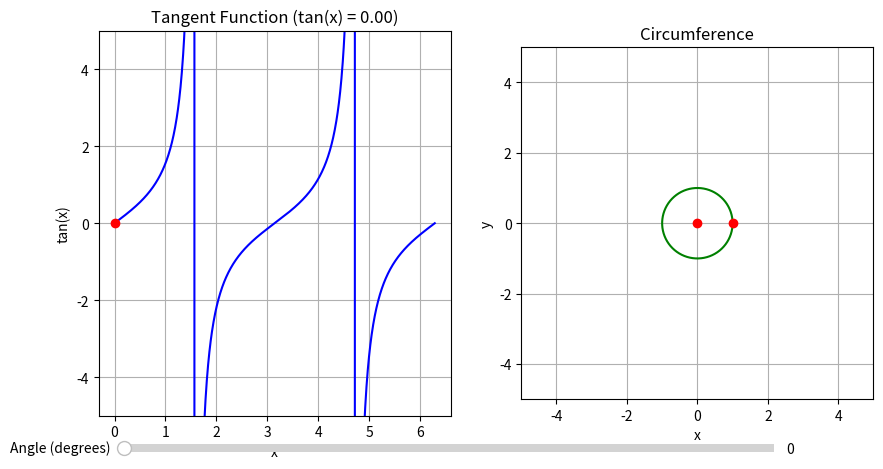

This figure's Python source:
import numpy as np
import matplotlib.pyplot as plt
from matplotlib.widgets import Slider
from matplotlib.patches import Arc

# Create data for the tangent function
x_tangent = np.linspace(0, 2 * np.pi, 1000)
y_tangent = np.tan(x_tangent)

# Create data for the circumference
theta = np.linspace(0, 2 * np.pi, 1000)
x_circ = np.cos(theta)
y_circ = np.sin(theta)

# Create the plot
fig, (ax_tangent, ax_circ) = plt.subplots(1, 2, figsize=(10, 5))

# Plot the tangent function on the left side
tangent_line, = ax_tangent.plot(x_tangent, y_tangent, 'b-', label='tan(x)')
point_tangent, = ax_tangent.plot(0, 0, 'ro')
proj_line_tangent, = ax_tangent.plot([0, 0], [0, 0], 'r--', label='Projection')
ax_tangent.set_xlabel('x')
ax_tangent.set_ylabel('tan(x)')
ax_tangent.set_title(f'Tangent Function (tan(x) = {np.tan(0):.2f})')
ax_tangent.grid(True)
ax_tangent.set_ylim(-5, 5)  # Limit the y-axis for the left plot

# Plot the circumference on the right side
circ_line, = ax_circ.plot(x_circ, y_circ, 'g-', label='Circumference')
point_circ, = ax_circ.plot(1, 0, 'ro')
proj_line_circ, = ax_circ.plot([0, 0], [0, 0], 'r--', label='Projection')
radius_line_circ, = ax_circ.plot([0, 0], [0, 0], 'gray', label='Radius')
extra_red_dot, = ax_circ.plot(0, 0, 'ro')  # Red dot at the end of extended radius
extra_gray_line, = ax_circ.plot([0, 0], [0, 0], 'gray', linestyle='dashed')  # Additional gray line
ax_circ.set_xlabel('x')
ax_circ.set_ylabel('y')
ax_circ.set_title('Circumference')
ax_circ.grid(True)
ax_circ.set_xlim(-5, 5)  # Limit the x-axis for the right plot
ax_circ.set_ylim(-5, 5)  # Limit the y-axis for the right plot
ax_circ.set_aspect('equal')

# Create the slider for controlling the angle
ax_slider = plt.axes([0.15, 0.03, 0.65, 0.03], facecolor='lightgoldenrodyellow')
slider_angle = Slider(ax_slider, 'Angle (degrees)', 0, 360, valinit=0)

# Function to update the plot when the slider value changes
def update(val):
    angle_degrees = slider_angle.val
    angle_radians = np.radians(angle_degrees)

    # Update the tangent function plot
    point_tangent.set_xdata(angle_radians)
    point_tangent.set_ydata(np.tan(angle_radians))
    ax_tangent.set_title(f'Tangent Function (tan(x) = {np.tan(angle_radians):.2f})')

    # Update the tangent projection on the left plot
    proj_line_tangent.set_xdata([angle_radians, angle_radians])
    proj_line_tangent.set_ydata([0, np.tan(angle_radians)])

    # Update the circumference plot
    point_circ.set_xdata(np.cos(angle_radians))
    point_circ.set_ydata(np.sin(angle_radians))

    # Update the projection on the right plot
    proj_line_circ.set_xdata([1, 1])
    proj_line_circ.set_ydata([0, np.tan(angle_radians)])

    # Update the radius of the circumference (color: gray)
    radius_line_circ.set_xdata([0, np.cos(angle_radians)])
    radius_line_circ.set_ydata([0, np.sin(angle_radians)])

    # Calculate the y-coordinate of the red dot over the circumference
    y_circ_red_dot = np.tan(angle_radians)

    # Update the extra red dot at the end of the extended radius
    extra_red_dot.set_xdata([1])
    extra_red_dot.set_ydata([y_circ_red_dot])

    # Update the additional gray line from (0,0) to the extra_red_dot
    extra_gray_line.set_xdata([0, 1])
    extra_gray_line.set_ydata([0, y_circ_red_dot])

    # Update the arch of the angle on the circumference (using Arc)
    arc_angle_a = Arc((0, 0), width=0.6, height=0.6, angle=0, theta1=0, theta2=angle_degrees, color='gray', linestyle='dashed', fill=False)
    if len(ax_circ.patches) > 0:
        ax_circ.patches[0].remove()  # Remove the previous Arc
    ax_circ.add_patch(arc_angle_a)

    fig.canvas.draw_idle()

# Attach the update function to the slider
slider_angle.on_changed(update)

# Set plot limits for the slider
ax_slider.set_xlim(0, 360)

plt.show()
